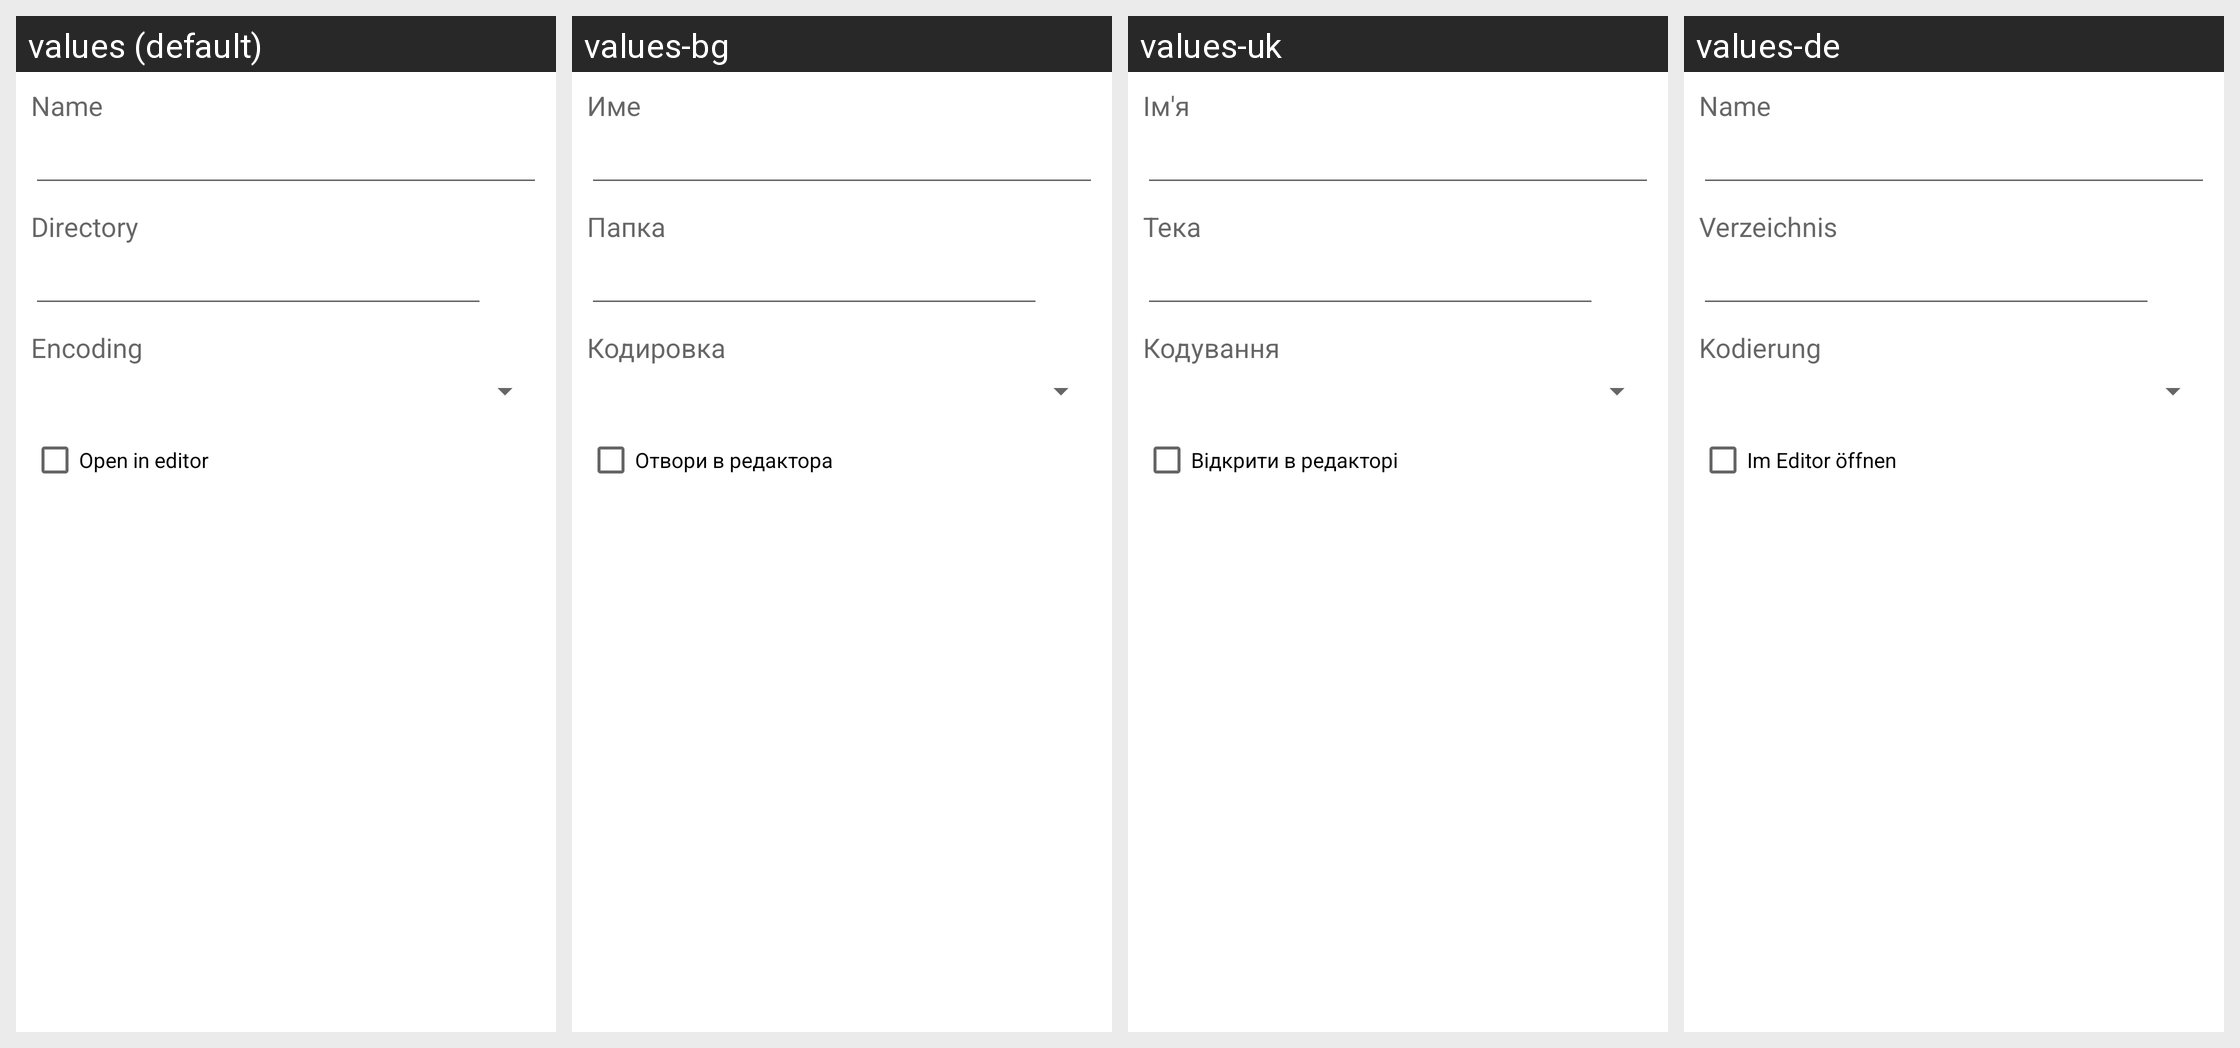

For this localized Android screen grid, give each drawn string resource with its value in every locale shown.
Android screen res/layout/save_as.xml rendered under 4 locales, left to right: values (default), values-bg, values-uk, values-de. Device: Nexus 5 (rendered at 1080×1920; each locale shown at half size, 540×960, under a caption strip naming it); theme Theme.MaterialComponents.DayNight.NoActionBar.
Other locales in the repository, not shown: values-ar, values-cs, values-el, values-es, values-fa, values-fr, values-he, values-hu, values-in, values-it, values-iw, values-ja, values-ko, values-lt, values-my, values-pl, values-pt, values-ro, values-ru, values-sq, values-tr, values-uz, values-vi, values-zh.
Strings drawn on this screen, with the default value and each locale's value (text and hints the layout hard-codes, and strings that could not be matched under every locale, appear in the picture but are not listed):

name
  values: Name
  values-bg: Име
  values-uk: Ім'я
  values-de: Name

dir
  values: Directory
  values-bg: Папка
  values-uk: Тека
  values-de: Verzeichnis

encoding
  values: Encoding
  values-bg: Кодировка
  values-uk: Кодування
  values-de: Kodierung

open_in_editor
  values: Open in editor
  values-bg: Отвори в редактора
  values-uk: Відкрити в редакторі
  values-de: Im Editor öffnen
